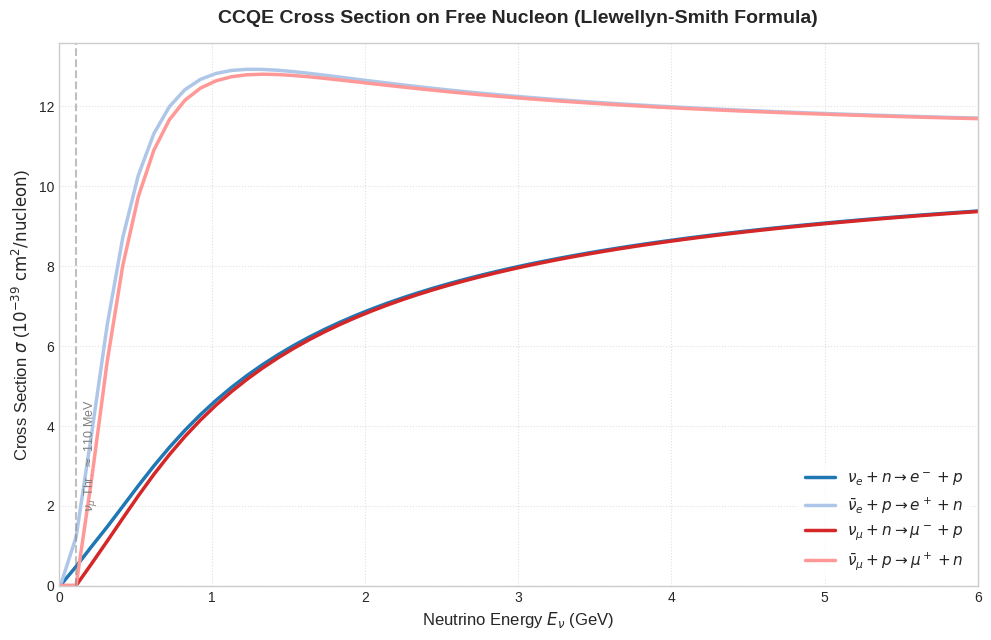

Write Python code to recreate this figure.
import numpy as np
import matplotlib.pyplot as plt
from scipy.integrate import quad

# --- Physical Constants (Natural Units: GeV, converted at the end) ---
GF = 1.1663787e-5      # Fermi coupling constant (GeV^-2)
cos_theta_C = 0.9742   # Cabibbo angle cosine
M_p = 0.938272         # Proton mass (GeV)
M_n = 0.939565         # Neutron mass (GeV)
M = (M_p + M_n) / 2.0  # Average nucleon mass (GeV)
g_A = -1.267           # Axial coupling constant
M_A = 1.03             # Axial mass (GeV) - dominates the high-energy shape
M_V = 0.84             # Vector mass (GeV)
mu_p = 2.793           # Proton anomalous magnetic moment
mu_n = -1.913          # Neutron anomalous magnetic moment

# Conversion factor: GeV^-2 to cm^2
gev2_to_cm2 = 3.89379e-28

def get_form_factors(Q2):
    """
    Calculate the vector and axial-vector form factors using the dipole approximation.
    """
    tau = Q2 / (4.0 * M**2)
    # Dipole parameterization
    G_E = 1.0 / (1.0 + Q2 / M_V**2)**2
    G_M = (1.0 + mu_p - mu_n) / (1.0 + Q2 / M_V**2)**2
    
    # Vector form factors (CVC Hypothesis)
    F_1 = (G_E + tau * G_M) / (1.0 + tau)
    F_2 = (G_M - G_E) / (1.0 + tau)
    
    # Axial-vector and Pseudoscalar form factors
    F_A = g_A / (1.0 + Q2 / M_A**2)**2
    m_pi = 0.13957  # Pion mass (GeV)
    F_P = 2.0 * M**2 * F_A / (m_pi**2 + Q2)
    
    return F_1, F_2, F_A, F_P

def dsigma_dQ2_LS(Q2, E_nu, neutrino_type='nu_mu'):
    """
    Llewellyn-Smith differential cross section dSigma/dQ^2.
    """
    # Define lepton masses and neutrino/antineutrino signs
    if neutrino_type in ['nu_mu', 'antinu_mu']:
        m_l = 0.105658  # Muon mass (GeV)
    else:
        m_l = 0.000511  # Electron mass (GeV)
        
    is_antinu = 'antinu' in neutrino_type
    
    # Kinematic threshold check
    s = M**2 + 2.0 * M * E_nu
    if s < (M + m_l)**2:
        return 0.0
        
    # Calculate physical Q^2 boundaries in CMS
    E_l_CMS = (s + m_l**2 - M**2) / (2.0 * np.sqrt(s))
    p_l_CMS = np.sqrt(max(0.0, E_l_CMS**2 - m_l**2))
    p_nu_CMS = (s - M**2) / (2.0 * np.sqrt(s))
    
    Q2_min = -m_l**2 + 2.0 * E_l_CMS * p_nu_CMS - 2.0 * p_nu_CMS * p_l_CMS
    Q2_max = -m_l**2 + 2.0 * E_l_CMS * p_nu_CMS + 2.0 * p_nu_CMS * p_l_CMS
    
    if Q2 < Q2_min or Q2 > Q2_max:
        return 0.0

    # Get Form Factors for the given Q^2
    F_1, F_2, F_A, F_P = get_form_factors(Q2)
    
    # Intermediate variables A, B, C for Llewellyn-Smith
    tau = Q2 / (4.0 * M**2)
    m2_M2 = m_l**2 / M**2
    
    A = ((m_l**2 + Q2) / M**2) * (
        (1.0 + tau)*F_A**2 - (1.0 - tau)*F_1**2 + tau*(1.0 - tau)*F_2**2 + 4.0*tau*F_1*F_2
        - m2_M2 * ((F_1 + F_2)**2 + (F_A + 2.0*F_P)**2 - 4.0*(1.0 + tau)*F_P**2)
    )
    
    B = 4.0 * tau * F_A * (F_1 + F_2)
    
    C = 0.25 * (F_A**2 + F_1**2 + tau * F_2**2)
    
    # Kinematic variable s - u
    s_minus_u = 4.0 * M * E_nu - Q2 - m_l**2
    
    # Antineutrinos have opposite sign for the B term (V-A interference term)
    sign = -1.0 if is_antinu else 1.0
    
    # Differential cross section formula
    prefix = (GF**2 * cos_theta_C**2 * M**2) / (8.0 * np.pi * E_nu**2)
    matrix_element = A + sign * B * (s_minus_u / M**2) + C * (s_minus_u**2 / M**4)
    
    return prefix * matrix_element * gev2_to_cm2

def get_single_nucleon_sigma(E_nu, neutrino_type='nu_mu'):
    """
    Integrate over Q^2 to get the cross section per targeted nucleon (cm^2/nucleon).
    """
    if E_nu <= 0.001:  # Cut-off for extremely low energies
        return 0.0
        
    m_l = 0.105658 if 'mu' in neutrino_type else 0.000511
    s = M**2 + 2.0 * M * E_nu
    if s < (M + m_l)**2:
        return 0.0
        
    E_l_CMS = (s + m_l**2 - M**2) / (2.0 * np.sqrt(s))
    p_l_CMS = np.sqrt(max(0.0, E_l_CMS**2 - m_l**2))
    p_nu_CMS = (s - M**2) / (2.0 * np.sqrt(s))
    
    Q2_min = -m_l**2 + 2.0 * E_l_CMS * p_nu_CMS - 2.0 * p_nu_CMS * p_l_CMS
    Q2_max = -m_l**2 + 2.0 * E_l_CMS * p_nu_CMS + 2.0 * p_nu_CMS * p_l_CMS
    
    # Perform integration over physical Q^2 range
    sigma_single, _ = quad(dsigma_dQ2_LS, Q2_min, Q2_max, args=(E_nu, neutrino_type), limit=150)
    return sigma_single

# --- Configuration for 60 data points from 0 to 6 GeV ---
energies = np.linspace(0.01, 6.0, 60)  # 60 points from 10 MeV to 6 GeV
particles = {
    'nu_e': r'$\nu_e + n \rightarrow e^- + p$',
    'antinu_e': r'$\bar{\nu}_e + p \rightarrow e^+ + n$',
    'nu_mu': r'$\nu_{\mu} + n \rightarrow \mu^- + p$',
    'antinu_mu': r'$\bar{\nu}_{\mu} + p \rightarrow \mu^+ + n$'
}

results = {key: [] for key in particles.keys()}

# Execute simulation
for E in energies:
    for p in particles.keys():
        # Get cross section and convert to 10^-39 cm^2 / nucleon
        sigma = get_single_nucleon_sigma(E, p) / 1e-39
        results[p].append(sigma)

# Convert results to numpy arrays
for p in results:
    results[p] = np.array(results[p])

# --- Plotting ---
plt.figure(figsize=(10, 6.5), dpi=120)
plt.style.use('seaborn-v0_8-whitegrid' if 'seaborn-v0_8-whitegrid' in plt.style.available else 'default')

# Custom stylish color palette for neutrino physics
colors = {
    'nu_e': '#1f77b4',       # Classic blue
    'antinu_e': '#aec7e8',   # Light blue
    'nu_mu': '#d62728',      # Bold red
    'antinu_mu': '#ff9896'   # Light red / pink
}

for p, label in particles.items():
    plt.plot(energies, results[p], label=label, color=colors[p], linewidth=2.5)

# Style details
plt.title(r'CCQE Cross Section on Free Nucleon (Llewellyn-Smith Formula)', fontsize=14, fontweight='bold', pad=15)
plt.xlabel(r'Neutrino Energy $E_{\nu}$ (GeV)', fontsize=12)
plt.ylabel(r'Cross Section $\sigma$ ($10^{-39} \text{ cm}^2/\text{nucleon}$)', fontsize=12)

plt.xlim(0, 6.0)
plt.ylim(bottom=0)

# Add kinematic indicators
plt.axvline(x=0.11, color='gray', linestyle='--', alpha=0.5)
plt.text(0.15, 2, r'$\nu_\mu$ Thr. $\approx$ 110 MeV', color='gray', fontsize=9, rotation=90)

# Grid and legend configuration
plt.grid(True, which='both', linestyle=':', alpha=0.6)
plt.legend(loc='lower right', fontsize=11, frameon=True, facecolor='white', edgecolor='none')

plt.tight_layout()
plt.show()

# --- Print Data Points Table to Console ---
print("=" * 80)
print(f"{'Energy (GeV)':<12} | {'nu_e':<14} | {'anti-nu_e':<14} | {'nu_mu':<14} | {'anti-nu_mu':<14}")
print("=" * 80)
# Print every 5th point for brevity in console (12 representative points)
for idx in range(0, len(energies), 5):
    E = energies[idx]
    print(f"{E:<12.3f} | {results['nu_e'][idx]:<14.4f} | {results['antinu_e'][idx]:<14.4f} | {results['nu_mu'][idx]:<14.4f} | {results['antinu_mu'][idx]:<14.4f}")
print("=" * 80)
